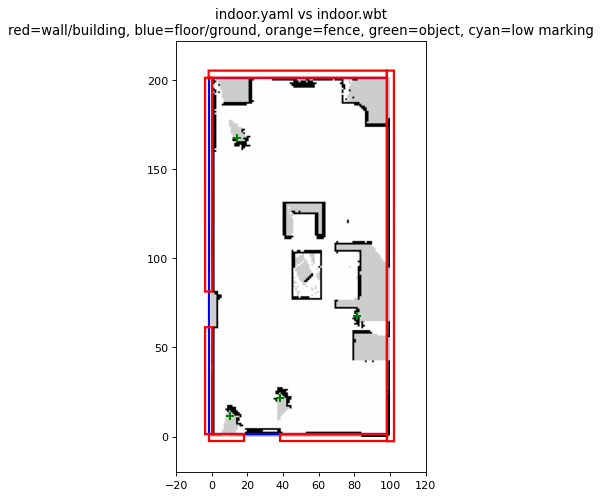

The table this chart was drawn from, first rows:
object_index, object_name, type, kind, samples, inside, near_occupied, coverage_inside, mean_distance_to_occupied_m, max_distance_to_occupied_m, occupied_samples, free_samples, unknown_samples, outside_samples
0, potted tree(5), PottedTree, obstacle, 1, 1, 1, 1.0, 0.1, 0.1, 0, 0, 1, 0
1, potted tree(8), PottedTree, obstacle, 1, 1, 1, 1.0, 0.05, 0.05, 0, 0, 1, 0
9, , PottedTree, obstacle, 1, 1, 1, 1.0, 0.0, 0.0, 1, 0, 0, 0
10, potted tree(3), PottedTree, obstacle, 1, 1, 1, 1.0, 0.1414, 0.1414, 0, 0, 1, 0
3, wall(5), Wall, wall, 5, 1, 0, 0.0, 0.8515, 0.8515, 0, 0, 1, 4
5, wall(10), Wall, wall, 5, 2, 2, 1.0, 0.0, 0.0, 2, 0, 0, 3
7, wall(2), Wall, wall, 5, 2, 2, 1.0, 0.05, 0.05, 0, 0, 2, 3
8, wall(1), Wall, wall, 5, 2, 2, 1.0, 0.025, 0.05, 1, 0, 1, 3
4, wall(7), Wall, wall, 5, 1, 1, 1.0, 0.0, 0.0, 1, 0, 0, 4
6, wall(6), Wall, wall, 5, 0, 0, , , , 0, 0, 0, 5
